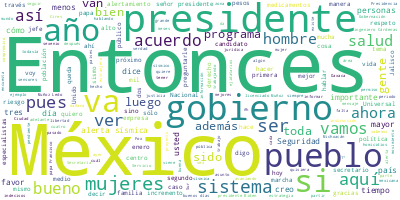

The table this chart was drawn from, first rows:
Participante, Texto, Sentimiento, Palabras, Dia, Mes, Anio
PRESIDENTE ANDRES MANUEL LOPEZ OBRADOR, Buenos días., 0.0, 2, 29, 12, 2022
PRESIDENTE ANDRES MANUEL LOPEZ OBRADOR, Bueno, pues vamos a informar este día, 2…, 0.0, 38, 29, 12, 2022
PREGUNTA, Tony Camargo., 0.0, 2, 29, 12, 2022
PRESIDENTE ANDRES MANUEL LOPEZ OBRADOR, Sí. ¿De dónde es? Porque ya llovió, ¿ver…, 0.0, 26, 29, 12, 2022
JESUS RAMIREZ CUEVAS, De Guadalajara., 0.0, 2, 29, 12, 2022
PRESIDENTE ANDRES MANUEL LOPEZ OBRADOR, Ah, de Guadalajara, de Jalisco., 0.0, 5, 29, 12, 2022
PRESIDENTE ANDRES MANUEL LOPEZ OBRADOR, Vamos a… Jalisco tiene muy buenos compos…, 0.0, 16, 29, 12, 2022
PREGUNTA, Michoacán., 0.0, 1, 29, 12, 2022
PRESIDENTE ANDRES MANUEL LOPEZ OBRADOR, ¿De Michoacán? No. Muñiz., 0.0, 4, 29, 12, 2022
PRESIDENTE ANDRES MANUEL LOPEZ OBRADOR, No se podía llevar serenata con él porqu…, 0.0, 59, 29, 12, 2022
PRESIDENTE ANDRES MANUEL LOPEZ OBRADOR, Vamos a escuchar el informe sobre autos …, 0.0, 101, 29, 12, 2022
ROSA ICELA RODRIGUEZ VELAZQUEZ SECRETARI…, Con su permiso, señor presidente. Muy bu…, 0.0, 13, 29, 12, 2022
ROSA ICELA RODRIGUEZ VELAZQUEZ SECRETARI…, Informar sobre los avances al cierre de …, 0.0, 54, 29, 12, 2022
ROSA ICELA RODRIGUEZ VELAZQUEZ SECRETARI…, Como ustedes saben, la iniciativa presid…, 0.0, 28, 29, 12, 2022
ROSA ICELA RODRIGUEZ VELAZQUEZ SECRETARI…, Señor presidente, su instrucción ha sido…, 0.0, 59, 29, 12, 2022
ROSA ICELA RODRIGUEZ VELAZQUEZ SECRETARI…, Al 28 de diciembre de este año, la regul…, 0.0, 46, 29, 12, 2022
ROSA ICELA RODRIGUEZ VELAZQUEZ SECRETARI…, En total, en estos nueve meses de funcio…, 0.0, 61, 29, 12, 2022
ROSA ICELA RODRIGUEZ VELAZQUEZ SECRETARI…, Al momento ya se han validado con las en…, 0.0, 30, 29, 12, 2022
ROSA ICELA RODRIGUEZ VELAZQUEZ SECRETARI…, Quiero aprovechar esta oportunidad para …, 0.0, 120, 29, 12, 2022
ROSA ICELA RODRIGUEZ VELAZQUEZ SECRETARI…, Esta estrategia es una muestra de que la…, 0.0, 29, 29, 12, 2022
ROSA ICELA RODRIGUEZ VELAZQUEZ SECRETARI…, Finalmente, también informar que, atendi…, 0.0, 89, 29, 12, 2022
ROSA ICELA RODRIGUEZ VELAZQUEZ SECRETARI…, Entonces, ya, señor presidente, de acuer…, 0.0, 47, 29, 12, 2022
ROSA ICELA RODRIGUEZ VELAZQUEZ SECRETARI…, Y aprovecho el uso de este importante es…, 0.0, 58, 29, 12, 2022
ROSA ICELA RODRIGUEZ VELAZQUEZ SECRETARI…, Por eso, llevamos a cabo un trabajo coor…, 0.0, 62, 29, 12, 2022
ROSA ICELA RODRIGUEZ VELAZQUEZ SECRETARI…, Del 21 de noviembre en este año al 28 de…, 0.0, 92, 29, 12, 2022
ROSA ICELA RODRIGUEZ VELAZQUEZ SECRETARI…, Decir que en total cuatro mil 340 person…, 0.0, 24, 29, 12, 2022
ROSA ICELA RODRIGUEZ VELAZQUEZ SECRETARI…, Con acciones como estas avanzamos en la …, 0.0, 31, 29, 12, 2022
ROSA ICELA RODRIGUEZ VELAZQUEZ SECRETARI…, Muchas gracias por su atención., 0.0, 5, 29, 12, 2022
LAURA VELAZQUEZ ALZUA, Muchas gracias. Con su permiso, señor pr…, 0.0, 15, 29, 12, 2022
LAURA VELAZQUEZ ALZUA, Me voy a permitir dar un informe sobre u…, 0.0, 44, 29, 12, 2022
LAURA VELAZQUEZ ALZUA, El Servicio Sismológico Nacional es una …, 0.0, 78, 29, 12, 2022
LAURA VELAZQUEZ ALZUA, Cuenta con una instrumentación sísmica e…, 0.0, 49, 29, 12, 2022
LAURA VELAZQUEZ ALZUA, Hay que puntualizar que este servicio no…, 0.0, 33, 29, 12, 2022
LAURA VELAZQUEZ ALZUA, Ahora bien, el Sistema de Alerta Sísmica…, 0.0, 48, 29, 12, 2022
LAURA VELAZQUEZ ALZUA, Como sabemos, en los sismos en la costa …, 0.0, 57, 29, 12, 2022
LAURA VELAZQUEZ ALZUA, En el segundo mapa podemos ver cómo está…, 0.0, 72, 29, 12, 2022
LAURA VELAZQUEZ ALZUA, El Cires en 1989 desarrolló este sistema…, 0.0, 41, 29, 12, 2022
LAURA VELAZQUEZ ALZUA, En el año ya de 2012 se incorporan otros…, 0.0, 64, 29, 12, 2022
LAURA VELAZQUEZ ALZUA, En el siguiente mapa podemos ver esta co…, 0.0, 67, 29, 12, 2022
LAURA VELAZQUEZ ALZUA, Quisiera hacer aquí una acotación. En lo…, 0.0, 82, 29, 12, 2022
LAURA VELAZQUEZ ALZUA, En este mapa, en la siguiente lámina, po…, 0.0, 69, 29, 12, 2022
LAURA VELAZQUEZ ALZUA, El sistema cuenta con estos sensores que…, 0.0, 38, 29, 12, 2022
LAURA VELAZQUEZ ALZUA, Durante 2023 uno de los proyectos más im…, 0.0, 38, 29, 12, 2022
LAURA VELAZQUEZ ALZUA, Esta fuera completamente de consideració…, 0.0, 40, 29, 12, 2022
LAURA VELAZQUEZ ALZUA, El Sasmex entre 1991, que es cuando se e…, 0.0, 47, 29, 12, 2022
LAURA VELAZQUEZ ALZUA, Los avisos de alerta se reciben a través…, 0.0, 64, 29, 12, 2022
LAURA VELAZQUEZ ALZUA, Por último, y concluyo mi participación …, 0.0, 120, 29, 12, 2022
LAURA VELAZQUEZ ALZUA, Evidentemente que este es uno de los pro…, 0.0, 48, 29, 12, 2022
LAURA VELAZQUEZ ALZUA, Y, por supuesto, la ampliación del siste…, 0.0, 17, 29, 12, 2022
LAURA VELAZQUEZ ALZUA, Eso sería todo, señor. Con permiso., 0.0, 6, 29, 12, 2022
PRESIDENTE ANDRES MANUEL LOPEZ OBRADOR, Pues vamos con… ¿Quedó algo pendiente?, 0.0, 6, 29, 12, 2022
JESUS RAMIREZ CUEVAS, Cuatro pendientes., 0.0, 2, 29, 12, 2022
PRESIDENTE ANDRES MANUEL LOPEZ OBRADOR, Cuatro pendientes, vámonos. Liliana Nobl…, 0.0, 6, 29, 12, 2022
PREGUNTA, Gracias, señor presidente, muy buenos dí…, 0.0, 6, 29, 12, 2022
PREGUNTA, Liliana Noble, de Pulso Saludable., 0.0, 5, 29, 12, 2022
PREGUNTA, Buenos días, secretaria Laura., 0.0, 4, 29, 12, 2022
PREGUNTA, Me gustaría preguntarle, señor president…, 0.0, 56, 29, 12, 2022
PREGUNTA, Yo quisiera preguntarle si ha instruido …, 0.0, 81, 29, 12, 2022
PREGUNTA, Gracias., 0.0, 1, 29, 12, 2022
PRESIDENTE ANDRES MANUEL LOPEZ OBRADOR, Sí, la verdad, Liliana, que nosotros des…, 0.0, 99, 29, 12, 2022
... 221 more rows
